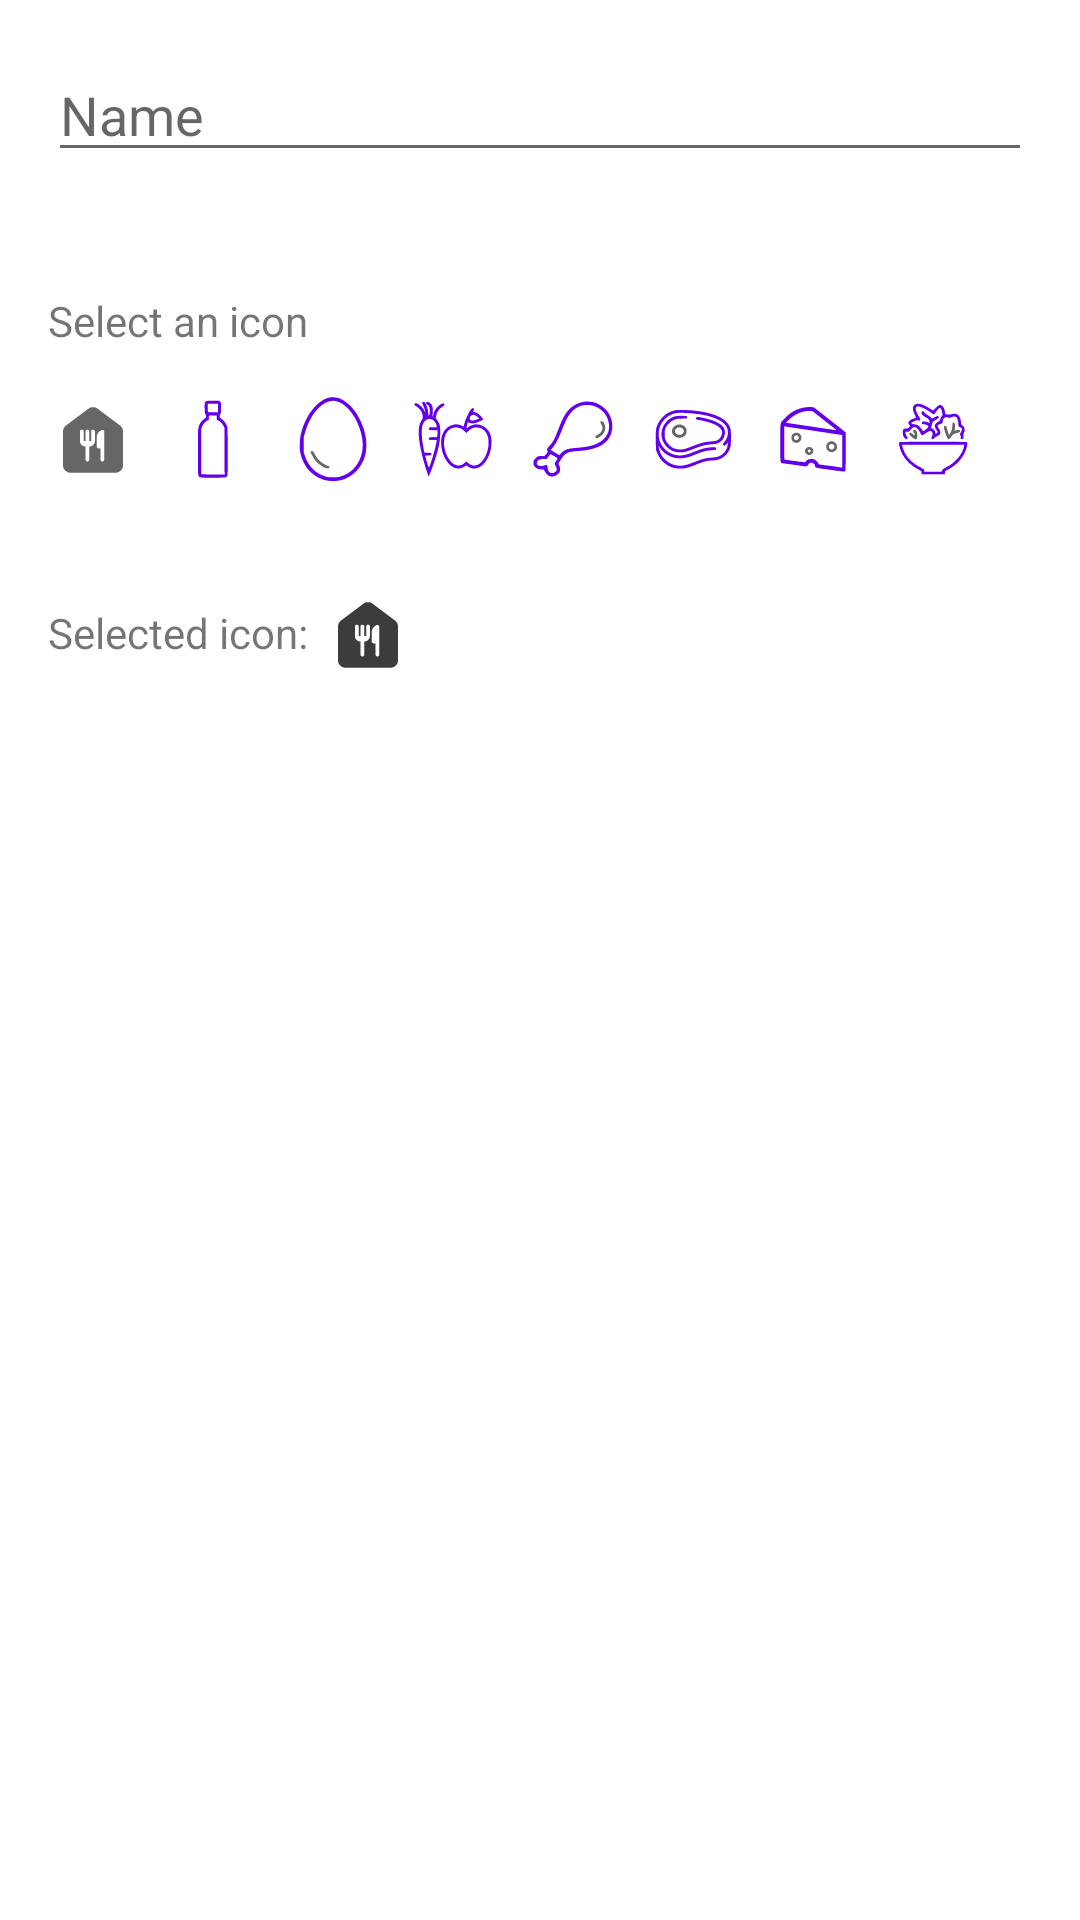

Layout XML and referenced resources for this Android screen:
<!-- AndroidManifest.xml: application theme Theme.MyFridge -->
<!-- res/layout/add_product_layout.xml -->
<?xml version="1.0" encoding="utf-8"?>
<RelativeLayout xmlns:android="http://schemas.android.com/apk/res/android"
    xmlns:app="http://schemas.android.com/apk/res-auto"
    android:layout_width="match_parent"
    android:layout_height="match_parent"
    android:padding="16dp">

    <EditText
        android:id="@+id/edit_name"
        android:layout_width="match_parent"
        android:layout_height="wrap_content"
        android:hint="@string/UI_add_product_name" />

    <TextView
        android:id="@+id/wi"
        android:layout_width="wrap_content"
        android:layout_height="wrap_content"
        android:text="@string/UI_add_product_select_icon"
        android:layout_below="@+id/edit_name"
        android:layout_marginTop="40dp"/>

    <ScrollView
        android:id="@+id/sw"
        android:layout_width="match_parent"
        android:layout_height="wrap_content"
        android:layout_below="@+id/wi"
        android:layout_marginTop="15dp">

        <include layout="@layout/icons_buttons_layout"/>

    </ScrollView>

    <TextView
        android:id="@+id/wi2"
        android:layout_width="wrap_content"
        android:layout_height="wrap_content"
        android:text="@string/UI_add_product_selected_icon"
        android:layout_below="@+id/sw"
        android:layout_marginTop="40dp"/>

    <ImageView
        android:id="@+id/tempIcon"
        android:layout_width="30dp"
        android:layout_height="30dp"
        android:layout_below="@+id/sw"
        android:layout_marginStart="5dp"
        android:layout_marginTop="35dp"
        android:layout_toEndOf="@+id/wi2"
        android:src="@drawable/ic_round_default_icon"
        app:tint="?attr/colorSecondary" />

</RelativeLayout>
<!-- res/layout/icons_buttons_layout.xml (included above) -->
<?xml version="1.0" encoding="utf-8"?>
<LinearLayout xmlns:android="http://schemas.android.com/apk/res/android"
    android:orientation="horizontal"
    android:layout_width="wrap_content"
    android:layout_height="match_parent"
    android:isScrollContainer="true">

    <Button
        android:id="@+id/icon1"
        android:layout_width="30dp"
        android:layout_height="30dp"
        android:layout_marginRight="10dp"
        android:background="@drawable/ic_round_default_icon"
        android:theme="@style/Button" />
    <Button
        android:id="@+id/icon2"
        android:layout_width="30dp"
        android:layout_height="30dp"
        android:layout_marginRight="10dp"
        android:background="@drawable/ic_bottle" />
    <Button
        android:id="@+id/icon3"
        android:layout_width="30dp"
        android:layout_height="30dp"
        android:layout_marginRight="10dp"
        android:background="@drawable/ic_egg"
        android:theme="@style/Button" />
    <Button
        android:id="@+id/icon4"
        android:layout_width="30dp"
        android:layout_height="30dp"
        android:layout_marginRight="10dp"
        android:background="@drawable/ic_wege"
        android:theme="@style/Button" />
    <Button
        android:id="@+id/icon5"
        android:layout_width="30dp"
        android:layout_height="30dp"
        android:layout_marginRight="10dp"
        android:background="@drawable/ic_chicken"
        android:theme="@style/Button" />
    <Button
        android:id="@+id/icon6"
        android:layout_width="30dp"
        android:layout_height="30dp"
        android:layout_marginRight="10dp"
        android:background="@drawable/ic_steak" />
    <Button
        android:id="@+id/icon7"
        android:layout_width="30dp"
        android:layout_height="30dp"
        android:layout_marginRight="10dp"
        android:background="@drawable/ic_cheese"
        android:theme="@style/Button" />
    <Button
        android:id="@+id/icon8"
        android:layout_width="30dp"
        android:layout_height="30dp"
        android:layout_marginRight="10dp"
        android:background="@drawable/ic_salad"
        android:theme="@style/Button" />
    <Button
        android:id="@+id/icon9"
        android:layout_width="30dp"
        android:layout_height="30dp"
        android:layout_marginRight="10dp"
        android:background="@drawable/ic_ketchup"
        android:theme="@style/Button" />
    <Button
        android:id="@+id/icon10"
        android:layout_width="30dp"
        android:layout_height="30dp"
        android:layout_marginRight="10dp"
        android:background="@drawable/ic_ketchup"
        android:theme="@style/Button" />
    <Button
        android:id="@+id/icon11"
        android:layout_width="30dp"
        android:layout_height="30dp"
        android:layout_marginRight="10dp"
        android:background="@drawable/ic_ketchup"
        android:theme="@style/Button" />

</LinearLayout>
<!-- resources referenced by this layout -->
<resources>
  <!-- drawable ic_bottle (drawable) -->
  <vector android:height="24dp" android:viewportHeight="256"
      android:viewportWidth="256" android:width="24dp" xmlns:android="http://schemas.android.com/apk/res/android">
      <path android:fillColor="?attr/colorPrimary"
          android:pathData="M108.9,20.5c-4.3,2.3 -5.1,5.9 -4.7,20.8 0.2,11.1 0.6,13.8 2.1,15.4 1.1,1.3 1.7,3.5 1.7,6.4 -0.1,4.1 -0.4,4.6 -4.5,7.2 -8.8,5.6 -15.5,16.6 -17.4,28.7 -0.7,4 -1.1,30 -1.1,67.8 0,65.8 0,66 5.1,69.6 2.1,1.4 6.6,1.6 37.2,1.6 39.2,-0 39.8,-0.1 41.8,-7 0.7,-2.3 0.9,-26.2 0.7,-69.5l-0.3,-66 -2.3,-5.8c-3,-7.2 -8.5,-14.3 -15.1,-19.1 -4.5,-3.4 -5.1,-4.2 -5.1,-7.4 0,-2.1 0.9,-5.1 2,-6.7 1.7,-2.6 2,-4.7 2,-17.1l0,-14.2 -2.9,-3.1 -2.9,-3.1 -16.9,-0c-12.5,0.1 -17.5,0.4 -19.4,1.5zM142,40l0,12.1 -14.2,-0.3 -14.3,-0.3 -0.3,-11.8 -0.3,-11.7 14.6,-0 14.5,-0 0,12zM139,67.2l0,6.3 4.1,1.9c5.6,2.7 11.6,9.1 14.8,15.6l2.6,5.5 0.3,66.3 0.3,66.2 -33.3,-0.2 -33.3,-0.3 -0.2,-64c-0.2,-62.8 -0.1,-64.1 1.9,-70.4 2.6,-7.5 9.3,-15.5 16.1,-18.9 4.4,-2.2 4.5,-2.2 4,-6.7 -0.9,-7.4 -0.8,-7.5 11.7,-7.5l11,-0 0,6.2z" android:strokeColor="#00000000"/>
  </vector>
  <!-- drawable ic_round_default_icon (drawable) -->
  <vector android:height="32dp" android:tint="?attr/colorControlNormal"
      android:viewportHeight="24" android:viewportWidth="24"
      android:width="32dp" xmlns:android="http://schemas.android.com/apk/res/android">
      <path android:fillColor="?attr/colorPrimary" android:pathData="M10.8,3.9l-6,4.5C4.3,8.78 4,9.37 4,10v9c0,1.1 0.9,2 2,2h12c1.1,0 2,-0.9 2,-2v-9c0,-0.63 -0.3,-1.22 -0.8,-1.6l-6,-4.5C12.49,3.37 11.51,3.37 10.8,3.9zM12.5,12.5c0,0.83 -0.67,1.5 -1.5,1.5v3.5c0,0.28 -0.22,0.5 -0.5,0.5h0c-0.28,0 -0.5,-0.22 -0.5,-0.5V14c-0.83,0 -1.5,-0.67 -1.5,-1.5V10c0,-0.28 0.22,-0.5 0.5,-0.5h0c0.28,0 0.5,0.22 0.5,0.5v2.5H10V10c0,-0.28 0.22,-0.5 0.5,-0.5h0c0.28,0 0.5,0.22 0.5,0.5v2.5h0.5V10c0,-0.28 0.22,-0.5 0.5,-0.5h0c0.28,0 0.5,0.22 0.5,0.5V12.5zM14.5,18L14.5,18c-0.28,0 -0.5,-0.22 -0.5,-0.5v-3h-0.5c-0.28,0 -0.5,-0.22 -0.5,-0.5v-2.5c0,-0.88 0.57,-1.63 1.36,-1.89C14.67,9.5 15,9.75 15,10.09v7.41C15,17.78 14.78,18 14.5,18z"/>
  </vector>
  <string name="UI_add_product_name">Name</string>
  <string name="UI_add_product_select_icon">Select an icon</string>
  <string name="UI_add_product_selected_icon">Selected icon: </string>
  <style name="Button" parent="ThemeOverlay.AppCompat">
          <item name="colorAccent">?attr/colorSecondary</item>
      </style>
  <style name="Theme.MyFridge" parent="Theme.MaterialComponents.DayNight.NoActionBar">
          
          <item name="colorPrimary">@color/purple_500</item>
          <item name="colorPrimaryVariant">@color/purple_700</item>
          <item name="colorOnPrimary">#F8F8F8</item>
          
          <item name="colorSecondary">#3C3C3C</item>
          <item name="colorSecondaryVariant">#3C3C3C</item>
          <item name="colorOnSecondary">#3C3C3C</item>
          
          <item name="android:statusBarColor" tools:targetApi="l">?attr/colorPrimaryVariant</item>
          
          
      </style>
  <!-- not gathered from this repository: default colours our renderer supplied (Android Studio template values) -->
  <color name="purple_500">#FF6200EE</color>
  <color name="purple_700">#FF3700B3</color>
</resources>
